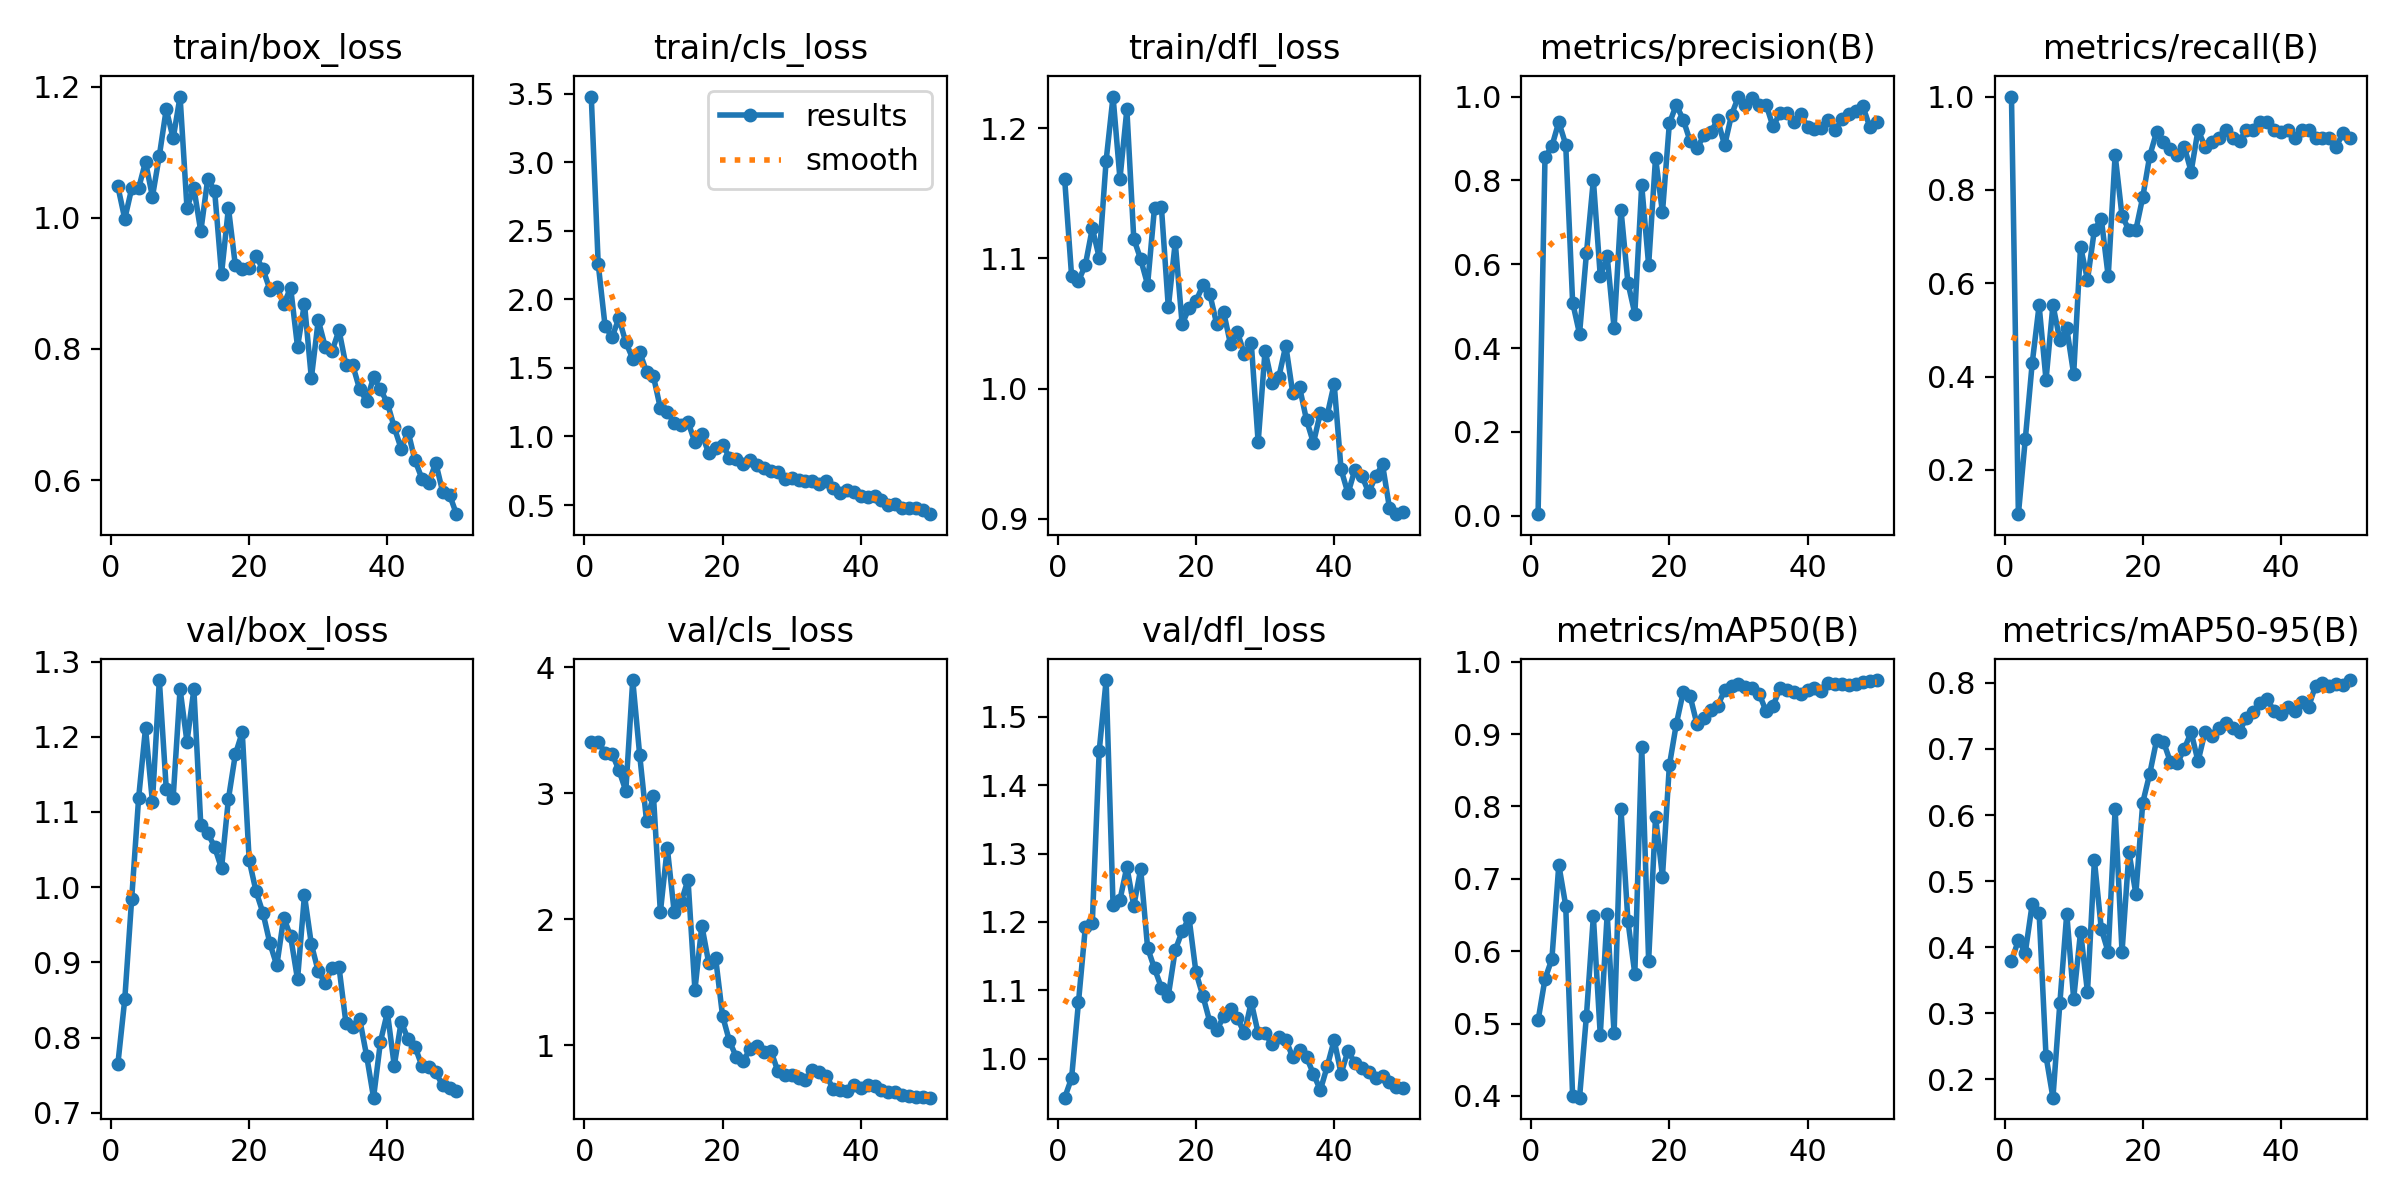

The file beside this chart, header and first rows:
epoch, time, train/box_loss, train/cls_loss, train/dfl_loss, metrics/precision(B), metrics/recall(B), metrics/mAP50(B), metrics/mAP50-95(B), val/box_loss, val/cls_loss, val/dfl_loss, lr/pg0, lr/pg1, lr/pg2
1, 140.1, 1.048, 3.481, 1.161, 0.00352, 1, 0.5044, 0.3789, 0.7649, 3.406, 0.9434, 0.00026, 0.00026, 0.00026
2, 268.3, 0.9982, 2.261, 1.087, 0.8546, 0.1052, 0.5616, 0.4104, 0.8511, 3.408, 0.9718, 0.0005293, 0.0005293, 0.0005293
3, 402.3, 1.045, 1.806, 1.083, 0.8815, 0.2659, 0.5891, 0.3917, 0.9847, 3.317, 1.083, 0.0007875, 0.0007875, 0.0007875
4, 564.2, 1.045, 1.725, 1.095, 0.9394, 0.4286, 0.7193, 0.4653, 1.118, 3.313, 1.193, 0.001035, 0.001035, 0.001035
5, 670.4, 1.085, 1.863, 1.123, 0.8855, 0.5525, 0.6631, 0.4515, 1.211, 3.182, 1.199, 0.001271, 0.001271, 0.001271
6, 776.8, 1.032, 1.687, 1.101, 0.5085, 0.3929, 0.3994, 0.2347, 1.113, 3.017, 1.45, 0.001496, 0.001496, 0.001496
7, 884.9, 1.094, 1.569, 1.175, 0.4339, 0.5536, 0.3976, 0.1721, 1.275, 3.897, 1.553, 0.00171, 0.00171, 0.00171
8, 1047, 1.166, 1.618, 1.224, 0.6259, 0.4782, 0.511, 0.3147, 1.131, 3.306, 1.225, 0.001723, 0.001723, 0.001723
9, 1165, 1.121, 1.472, 1.161, 0.8011, 0.5034, 0.6482, 0.4508, 1.119, 2.778, 1.232, 0.001683, 0.001683, 0.001683
10, 1274, 1.185, 1.438, 1.214, 0.5717, 0.4053, 0.4841, 0.3218, 1.263, 2.975, 1.28, 0.001644, 0.001644, 0.001644
11, 1396, 1.015, 1.206, 1.115, 0.6189, 0.6786, 0.6513, 0.4236, 1.193, 2.055, 1.224, 0.001604, 0.001604, 0.001604
12, 1539, 1.045, 1.175, 1.099, 0.4477, 0.6071, 0.4863, 0.332, 1.263, 2.566, 1.277, 0.001564, 0.001564, 0.001564
13, 1647, 0.9791, 1.102, 1.08, 0.7297, 0.7143, 0.7962, 0.5315, 1.083, 2.056, 1.162, 0.001525, 0.001525, 0.001525
14, 1758, 1.059, 1.088, 1.139, 0.5562, 0.7384, 0.6422, 0.4274, 1.072, 2.134, 1.132, 0.001485, 0.001485, 0.001485
15, 1872, 1.042, 1.107, 1.139, 0.4819, 0.6145, 0.5687, 0.3924, 1.053, 2.312, 1.104, 0.001446, 0.001446, 0.001446
16, 2026, 0.9144, 0.9569, 1.062, 0.7881, 0.875, 0.8826, 0.6086, 1.025, 1.438, 1.092, 0.001406, 0.001406, 0.001406
17, 2186, 1.015, 1.02, 1.112, 0.5981, 0.7442, 0.5868, 0.3929, 1.117, 1.948, 1.159, 0.001366, 0.001366, 0.001366
18, 2292, 0.9273, 0.8762, 1.049, 0.854, 0.7143, 0.7859, 0.5438, 1.177, 1.65, 1.186, 0.001327, 0.001327, 0.001327
19, 2645, 0.9217, 0.9165, 1.062, 0.7236, 0.7143, 0.7032, 0.4807, 1.206, 1.688, 1.206, 0.001287, 0.001287, 0.001287
20, 2753, 0.9233, 0.9413, 1.067, 0.9361, 0.7845, 0.8567, 0.6189, 1.036, 1.232, 1.126, 0.001248, 0.001248, 0.001248
21, 3152, 0.9409, 0.8462, 1.079, 0.9799, 0.8724, 0.9137, 0.6621, 0.9942, 1.03, 1.092, 0.001208, 0.001208, 0.001208
22, 3255, 0.9216, 0.8377, 1.073, 0.9452, 0.9239, 0.958, 0.7131, 0.9656, 0.9046, 1.054, 0.001168, 0.001168, 0.001168
23, 3407, 0.8903, 0.8011, 1.05, 0.8938, 0.9017, 0.9526, 0.7109, 0.9253, 0.8725, 1.042, 0.001129, 0.001129, 0.001129
24, 3520, 0.8951, 0.827, 1.059, 0.8765, 0.8876, 0.9135, 0.6802, 0.8958, 0.9721, 1.062, 0.001089, 0.001089, 0.001089
25, 3715, 0.8677, 0.7908, 1.034, 0.9073, 0.875, 0.9224, 0.6781, 0.9595, 0.9959, 1.073, 0.00105, 0.00105, 0.00105
26, 3875, 0.8935, 0.7687, 1.043, 0.916, 0.8929, 0.9337, 0.7001, 0.9346, 0.9472, 1.06, 0.00101, 0.00101, 0.00101
27, 3990, 0.803, 0.7508, 1.027, 0.9438, 0.8393, 0.939, 0.7254, 0.8773, 0.9535, 1.037, 0.0009704, 0.0009704, 0.0009704
28, 4102, 0.8692, 0.7444, 1.035, 0.8834, 0.9286, 0.9609, 0.6812, 0.9893, 0.7929, 1.083, 0.0009308, 0.0009308, 0.0009308
29, 4472, 0.7555, 0.6892, 0.9588, 0.9566, 0.8929, 0.9661, 0.7255, 0.9239, 0.7618, 1.038, 0.0008912, 0.0008912, 0.0008912
30, 4561, 0.8437, 0.7001, 1.029, 1, 0.9026, 0.9691, 0.7191, 0.888, 0.7658, 1.037, 0.0008516, 0.0008516, 0.0008516
31, 4659, 0.8035, 0.6855, 1.004, 0.9788, 0.9107, 0.9648, 0.7313, 0.8724, 0.7371, 1.022, 0.000812, 0.000812, 0.000812
32, 4930, 0.7966, 0.6755, 1.009, 0.9976, 0.9286, 0.9631, 0.7394, 0.8927, 0.7201, 1.032, 0.0007724, 0.0007724, 0.0007724
33, 5013, 0.8286, 0.6773, 1.033, 0.9799, 0.9107, 0.9555, 0.7318, 0.8939, 0.8012, 1.028, 0.0007328, 0.0007328, 0.0007328
34, 5101, 0.7751, 0.6499, 0.9967, 0.9807, 0.9052, 0.9316, 0.7264, 0.8196, 0.7836, 1.002, 0.0006932, 0.0006932, 0.0006932
35, 5203, 0.7747, 0.6757, 1.001, 0.9285, 0.9282, 0.9388, 0.7476, 0.8144, 0.7569, 1.012, 0.0006536, 0.0006536, 0.0006536
36, 5364, 0.7381, 0.6263, 0.9758, 0.9599, 0.9286, 0.9633, 0.7558, 0.8243, 0.6541, 1.003, 0.000614, 0.000614, 0.000614
37, 5473, 0.7208, 0.585, 0.9583, 0.9607, 0.9464, 0.9606, 0.7701, 0.7756, 0.6421, 0.978, 0.0005744, 0.0005744, 0.0005744
38, 5587, 0.7567, 0.6092, 0.9814, 0.9398, 0.9464, 0.9586, 0.7759, 0.7201, 0.6341, 0.9544, 0.0005348, 0.0005348, 0.0005348
39, 6410, 0.7381, 0.5927, 0.9798, 0.9579, 0.9286, 0.9555, 0.7568, 0.7944, 0.6863, 0.9893, 0.0004952, 0.0004952, 0.0004952
40, 6490, 0.7177, 0.566, 1.004, 0.9282, 0.9239, 0.9611, 0.753, 0.8336, 0.6602, 1.028, 0.0004556, 0.0004556, 0.0004556
41, 6575, 0.6802, 0.5619, 0.9379, 0.9218, 0.9286, 0.9632, 0.7636, 0.7625, 0.6815, 0.9783, 0.000416, 0.000416, 0.000416
42, 6664, 0.6476, 0.5682, 0.9196, 0.924, 0.9107, 0.9595, 0.7573, 0.8212, 0.6712, 1.012, 0.0003764, 0.0003764, 0.0003764
43, 6808, 0.6737, 0.5348, 0.9377, 0.9448, 0.9286, 0.9703, 0.7713, 0.7975, 0.6416, 0.9939, 0.0003368, 0.0003368, 0.0003368
44, 6921, 0.63, 0.5014, 0.933, 0.9194, 0.9286, 0.969, 0.7636, 0.7877, 0.63, 0.9865, 0.0002972, 0.0002972, 0.0002972
45, 7033, 0.6023, 0.5085, 0.9203, 0.9456, 0.9107, 0.9689, 0.7958, 0.7623, 0.6247, 0.9816, 0.0002576, 0.0002576, 0.0002576
46, 7226, 0.5961, 0.4791, 0.9326, 0.9572, 0.9107, 0.9677, 0.8, 0.761, 0.6073, 0.9727, 0.000218, 0.000218, 0.000218
47, 7341, 0.6264, 0.4807, 0.9417, 0.9651, 0.9107, 0.9698, 0.7952, 0.7538, 0.5929, 0.975, 0.0001784, 0.0001784, 0.0001784
48, 7451, 0.5822, 0.476, 0.9084, 0.9766, 0.8929, 0.9714, 0.799, 0.7364, 0.5866, 0.9657, 0.0001388, 0.0001388, 0.0001388
49, 7568, 0.5775, 0.4602, 0.9036, 0.9281, 0.9222, 0.9728, 0.7962, 0.7332, 0.5856, 0.9593, 9.92e-05, 9.92e-05, 9.92e-05
50, 7680, 0.548, 0.4331, 0.9051, 0.9401, 0.9107, 0.9747, 0.8043, 0.7289, 0.5825, 0.958, 5.96e-05, 5.96e-05, 5.96e-05
